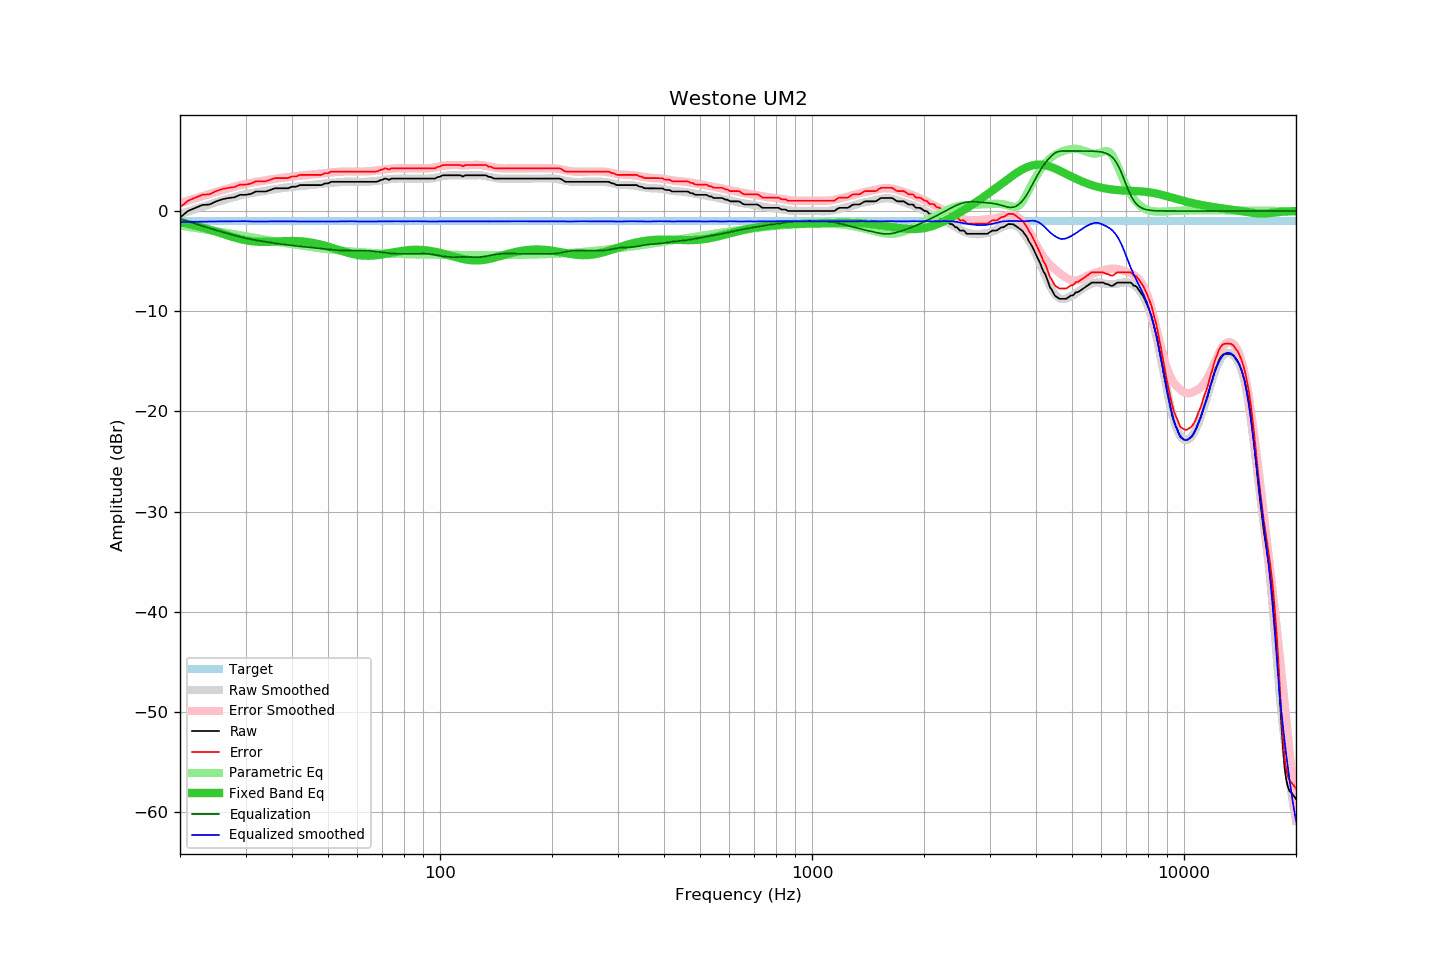

Source data for this figure (header and first rows):
frequency, raw, error, smoothed, error_smoothed, equalization, parametric_eq, equalized_raw, equalized_smoothed, target
20, -0.65, 0.37, -0.31, 0.78, -0.78, -1.11, -1.43, -1.10, -1.02
21, 0.00, 1.02, -0.05, 1.03, -1.03, -1.27, -1.03, -1.08, -1.02
22, 0.32, 1.34, 0.20, 1.27, -1.27, -1.45, -0.95, -1.07, -1.02
23, 0.61, 1.63, 0.44, 1.50, -1.50, -1.64, -0.89, -1.06, -1.02
24, 0.65, 1.67, 0.66, 1.71, -1.71, -1.85, -1.06, -1.05, -1.02
25, 0.97, 1.99, 0.87, 1.91, -1.91, -2.05, -0.94, -1.04, -1.02
26, 1.18, 2.20, 1.06, 2.09, -2.09, -2.26, -0.91, -1.03, -1.02
27, 1.30, 2.32, 1.24, 2.27, -2.27, -2.46, -0.97, -1.02, -1.02
28, 1.37, 2.39, 1.41, 2.43, -2.43, -2.64, -1.06, -1.02, -1.02
29, 1.62, 2.64, 1.56, 2.57, -2.57, -2.79, -0.95, -1.01, -1.02
30, 1.62, 2.64, 1.70, 2.71, -2.71, -2.92, -1.09, -1.01, -1.02
31, 1.71, 2.73, 1.78, 2.82, -2.82, -3.00, -1.11, -1.04, -1.02
32, 1.95, 2.97, 1.87, 2.91, -2.91, -3.06, -0.96, -1.04, -1.02
33, 1.95, 2.97, 1.95, 2.99, -2.99, -3.08, -1.04, -1.04, -1.02
34, 1.95, 2.97, 2.04, 3.07, -3.07, -3.08, -1.12, -1.03, -1.02
35, 2.11, 3.13, 2.11, 3.14, -3.14, -3.07, -1.03, -1.03, -1.02
36, 2.27, 3.29, 2.18, 3.22, -3.22, -3.05, -0.95, -1.03, -1.02
37, 2.27, 3.29, 2.25, 3.28, -3.28, -3.02, -1.01, -1.02, -1.02
38, 2.27, 3.29, 2.32, 3.33, -3.33, -3.00, -1.06, -1.02, -1.02
39, 2.27, 3.29, 2.36, 3.39, -3.39, -2.99, -1.12, -1.02, -1.02
40, 2.43, 3.45, 2.41, 3.44, -3.44, -2.99, -1.01, -1.02, -1.02
41, 2.43, 3.45, 2.45, 3.48, -3.48, -3.00, -1.05, -1.04, -1.02
42, 2.59, 3.61, 2.48, 3.52, -3.52, -3.02, -0.93, -1.05, -1.02
43, 2.59, 3.61, 2.52, 3.56, -3.56, -3.05, -0.97, -1.04, -1.02
44, 2.59, 3.61, 2.57, 3.61, -3.61, -3.09, -1.02, -1.04, -1.02
45, 2.59, 3.61, 2.60, 3.65, -3.65, -3.15, -1.06, -1.05, -1.02
46, 2.59, 3.61, 2.64, 3.69, -3.69, -3.21, -1.10, -1.05, -1.02
47, 2.59, 3.61, 2.68, 3.72, -3.72, -3.28, -1.13, -1.04, -1.02
48, 2.59, 3.61, 2.73, 3.76, -3.76, -3.37, -1.17, -1.04, -1.02
49, 2.76, 3.78, 2.76, 3.80, -3.80, -3.45, -1.04, -1.04, -1.02
50, 2.76, 3.78, 2.79, 3.83, -3.83, -3.55, -1.07, -1.04, -1.02
51, 2.92, 3.94, 2.82, 3.86, -3.86, -3.65, -0.94, -1.04, -1.02
52, 2.92, 3.94, 2.84, 3.89, -3.89, -3.74, -0.97, -1.05, -1.02
53, 2.92, 3.94, 2.87, 3.91, -3.91, -3.84, -0.99, -1.04, -1.02
54, 2.92, 3.94, 2.90, 3.93, -3.93, -3.94, -1.01, -1.03, -1.02
55, 2.92, 3.94, 2.92, 3.94, -3.94, -4.03, -1.02, -1.02, -1.02
56, 2.92, 3.94, 2.93, 3.95, -3.95, -4.12, -1.03, -1.02, -1.02
57, 2.92, 3.94, 2.94, 3.95, -3.95, -4.20, -1.03, -1.01, -1.02
58, 2.92, 3.94, 2.94, 3.95, -3.95, -4.27, -1.03, -1.01, -1.02
59, 2.92, 3.94, 2.92, 3.95, -3.95, -4.33, -1.03, -1.03, -1.02
60, 2.92, 3.94, 2.91, 3.95, -3.95, -4.38, -1.03, -1.04, -1.02
61, 2.92, 3.94, 2.90, 3.95, -3.95, -4.42, -1.03, -1.05, -1.02
62, 2.92, 3.94, 2.90, 3.95, -3.95, -4.45, -1.03, -1.05, -1.02
63, 2.92, 3.94, 2.92, 3.95, -3.95, -4.46, -1.03, -1.04, -1.02
64, 2.92, 3.94, 2.93, 3.97, -3.97, -4.47, -1.05, -1.04, -1.02
65, 2.92, 3.94, 2.95, 3.99, -3.99, -4.46, -1.07, -1.04, -1.02
66, 2.92, 3.94, 2.97, 4.01, -4.01, -4.45, -1.09, -1.04, -1.02
67, 2.92, 3.94, 3.00, 4.03, -4.03, -4.42, -1.11, -1.04, -1.02
68, 2.95, 3.97, 3.03, 4.06, -4.06, -4.39, -1.11, -1.04, -1.02
69, 3.08, 4.10, 3.06, 4.09, -4.09, -4.36, -1.01, -1.04, -1.02
70, 3.12, 4.14, 3.09, 4.12, -4.12, -4.32, -1.00, -1.03, -1.02
71, 3.24, 4.26, 3.12, 4.15, -4.15, -4.28, -0.91, -1.03, -1.02
72, 3.21, 4.23, 3.15, 4.18, -4.18, -4.24, -0.97, -1.03, -1.02
73, 3.11, 4.13, 3.18, 4.21, -4.21, -4.20, -1.10, -1.03, -1.02
74, 3.24, 4.26, 3.20, 4.23, -4.23, -4.15, -0.99, -1.02, -1.02
75, 3.24, 4.26, 3.23, 4.24, -4.24, -4.11, -1.00, -1.02, -1.02
76, 3.24, 4.26, 3.24, 4.26, -4.26, -4.07, -1.02, -1.02, -1.02
77, 3.24, 4.26, 3.25, 4.27, -4.27, -4.04, -1.03, -1.02, -1.02
78, 3.24, 4.26, 3.25, 4.27, -4.27, -4.00, -1.03, -1.02, -1.02
79, 3.24, 4.26, 3.24, 4.27, -4.27, -3.97, -1.03, -1.03, -1.02
... 553 more rows
